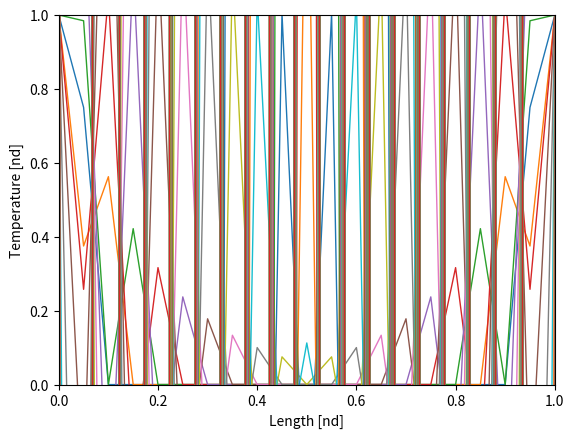

Generate this figure with matplotlib:
# 1-D Unsteady Heat Transfer
# [redacted]
#
"""
Solution of 1-D non-dimensional unsteady Heat Transfer problem using FTCS explicit method
Created: OCT-2014

[redacted]
"""

from numpy import *
import matplotlib.pyplot as plt

# Problem Parameters
L         = 1.           # Domain lenghth       [n.d.]
T0        = 0.           # Initial temperature  [n.d.]
T1        = 1.           # Boundary temperature [n.d.]
t_start   = 0.
t_end     = 0.1
s         = 1. / 6.
s = 0.75
N         = 21


# Set-up Mesh
#dx        = L / (N - 1)
x         = linspace(0,L,N)
dx        = x[1]-x[0]
 
# Calculate time-step
dt        = s*dx**2.0   
time      = 0.

# Initial Condition
Tnew      = [T0]*N

#Boundary conditions
Tnew[0]   = T1
Tnew[N-1] = T1

Told      = list(Tnew)

plt.axis([0,L,T0,T1])
plt.xlabel('Length [nd]')
plt.ylabel('Temperature [nd]')

while time <= t_end:

    for i in range(1,N-1):
        Tnew[i]= s*Told[i + 1] + (1-2.0*s)*Told[i] + s*Told[i - 1]

    plt.plot(x,Tnew,linewidth=1)
    time = time + dt
    Told = list(Tnew)


plt.show()
print('\n Done.\n')
